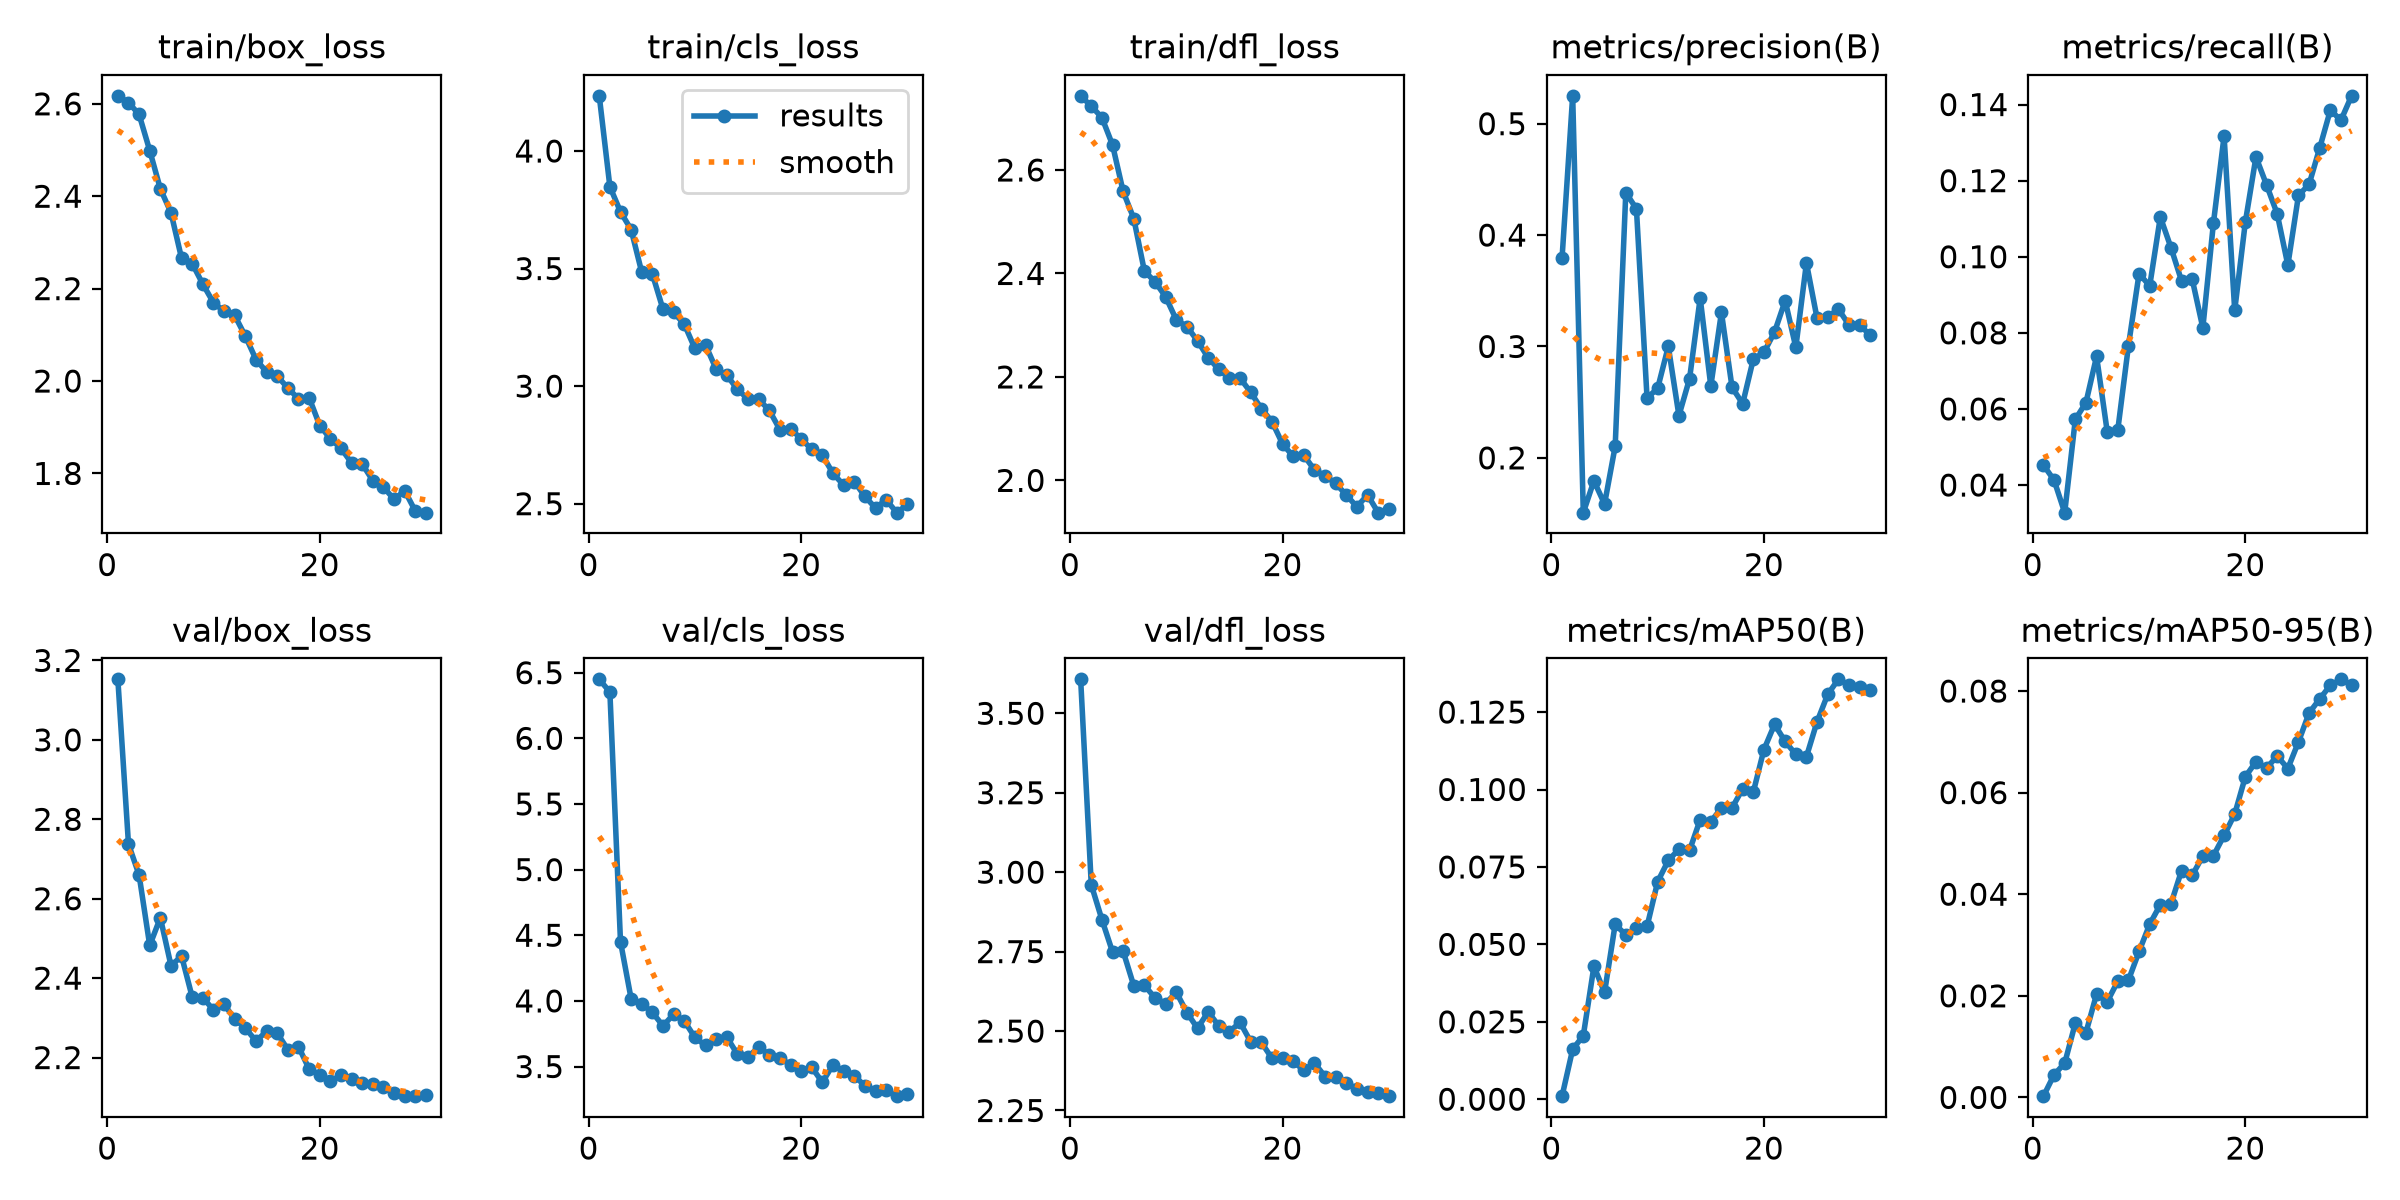

Data behind this chart, as committed beside it:
epoch, time, train/box_loss, train/cls_loss, train/dfl_loss, metrics/precision(B), metrics/recall(B), metrics/mAP50(B), metrics/mAP50-95(B), val/box_loss, val/cls_loss, val/dfl_loss, lr/pg0, lr/pg1, lr/pg2
1, 50.24, 2.617, 4.235, 2.743, 0.3794, 0.04525, 0.00099, 0.00025, 3.152, 6.449, 3.607, 0.0009946, 0.0009946, 0.001535
2, 87, 2.603, 3.848, 2.723, 0.525, 0.04128, 0.01613, 0.00446, 2.738, 6.353, 2.96, 0.000967, 0.000967, 0.000967
3, 125.9, 2.577, 3.741, 2.701, 0.1508, 0.03274, 0.02052, 0.00673, 2.66, 4.45, 2.851, 0.000934, 0.000934, 0.000934
4, 164.7, 2.499, 3.666, 2.648, 0.1794, 0.05726, 0.0429, 0.01463, 2.482, 4.016, 2.749, 0.000901, 0.000901, 0.000901
5, 201.8, 2.416, 3.484, 2.558, 0.1586, 0.06166, 0.03447, 0.01276, 2.552, 3.978, 2.751, 0.000868, 0.000868, 0.000868
6, 239.2, 2.364, 3.477, 2.506, 0.2104, 0.07382, 0.05648, 0.02034, 2.432, 3.912, 2.643, 0.000835, 0.000835, 0.000835
7, 276.2, 2.265, 3.327, 2.404, 0.4381, 0.05406, 0.05304, 0.01882, 2.455, 3.81, 2.644, 0.000802, 0.000802, 0.000802
8, 313.4, 2.254, 3.314, 2.384, 0.4236, 0.05456, 0.05524, 0.02289, 2.352, 3.898, 2.605, 0.000769, 0.000769, 0.000769
9, 350.4, 2.21, 3.264, 2.355, 0.2536, 0.07661, 0.05577, 0.02309, 2.351, 3.847, 2.586, 0.000736, 0.000736, 0.000736
10, 388.3, 2.17, 3.16, 2.31, 0.2625, 0.09559, 0.07025, 0.02874, 2.32, 3.722, 2.623, 0.000703, 0.000703, 0.000703
11, 425.6, 2.151, 3.176, 2.297, 0.3, 0.09232, 0.07708, 0.0341, 2.334, 3.661, 2.558, 0.00067, 0.00067, 0.00067
12, 463.1, 2.142, 3.072, 2.27, 0.2379, 0.1105, 0.08073, 0.03794, 2.297, 3.71, 2.509, 0.000637, 0.000637, 0.000637
13, 500.7, 2.097, 3.047, 2.237, 0.2711, 0.1024, 0.08034, 0.03811, 2.274, 3.725, 2.56, 0.000604, 0.000604, 0.000604
14, 537.5, 2.047, 2.986, 2.215, 0.3435, 0.09365, 0.09027, 0.04466, 2.242, 3.594, 2.516, 0.000571, 0.000571, 0.000571
15, 575.4, 2.02, 2.945, 2.197, 0.2644, 0.09409, 0.08962, 0.04372, 2.266, 3.573, 2.498, 0.000538, 0.000538, 0.000538
16, 615, 2.011, 2.945, 2.198, 0.3306, 0.0813, 0.09403, 0.04751, 2.261, 3.648, 2.527, 0.000505, 0.000505, 0.000505
17, 651.8, 1.985, 2.897, 2.17, 0.2632, 0.1089, 0.09409, 0.04758, 2.22, 3.591, 2.466, 0.000472, 0.000472, 0.000472
18, 690, 1.962, 2.815, 2.139, 0.2486, 0.1317, 0.1002, 0.05158, 2.228, 3.564, 2.465, 0.000439, 0.000439, 0.000439
19, 727, 1.964, 2.819, 2.114, 0.2886, 0.08591, 0.09916, 0.05577, 2.171, 3.514, 2.415, 0.000406, 0.000406, 0.000406
20, 764.2, 1.904, 2.776, 2.071, 0.2947, 0.1091, 0.1129, 0.06312, 2.157, 3.466, 2.415, 0.000373, 0.000373, 0.000373
21, 801.4, 1.875, 2.731, 2.046, 0.313, 0.1262, 0.121, 0.06608, 2.14, 3.494, 2.405, 0.00034, 0.00034, 0.00034
22, 838.6, 1.854, 2.706, 2.049, 0.3411, 0.1188, 0.1155, 0.06483, 2.155, 3.38, 2.377, 0.000307, 0.000307, 0.000307
23, 875.9, 1.823, 2.629, 2.02, 0.2993, 0.1113, 0.1113, 0.06721, 2.146, 3.514, 2.4, 0.000274, 0.000274, 0.000274
24, 913, 1.82, 2.579, 2.009, 0.375, 0.0978, 0.1106, 0.06473, 2.135, 3.466, 2.357, 0.000241, 0.000241, 0.000241
25, 950, 1.784, 2.594, 1.994, 0.3253, 0.1161, 0.1219, 0.06998, 2.133, 3.431, 2.354, 0.000208, 0.000208, 0.000208
26, 987.4, 1.77, 2.531, 1.972, 0.3262, 0.119, 0.1307, 0.07568, 2.126, 3.352, 2.336, 0.000175, 0.000175, 0.000175
27, 1025, 1.744, 2.481, 1.949, 0.3337, 0.1286, 0.1356, 0.07844, 2.11, 3.317, 2.319, 0.000142, 0.000142, 0.000142
28, 1061, 1.763, 2.517, 1.972, 0.3193, 0.1385, 0.1338, 0.08113, 2.104, 3.321, 2.307, 0.000109, 0.000109, 0.000109
29, 1100, 1.718, 2.462, 1.938, 0.3189, 0.1359, 0.1332, 0.0823, 2.103, 3.274, 2.304, 7.6e-05, 7.6e-05, 7.6e-05
30, 1138, 1.715, 2.497, 1.944, 0.3105, 0.1423, 0.1321, 0.08121, 2.106, 3.294, 2.295, 4.3e-05, 4.3e-05, 4.3e-05
